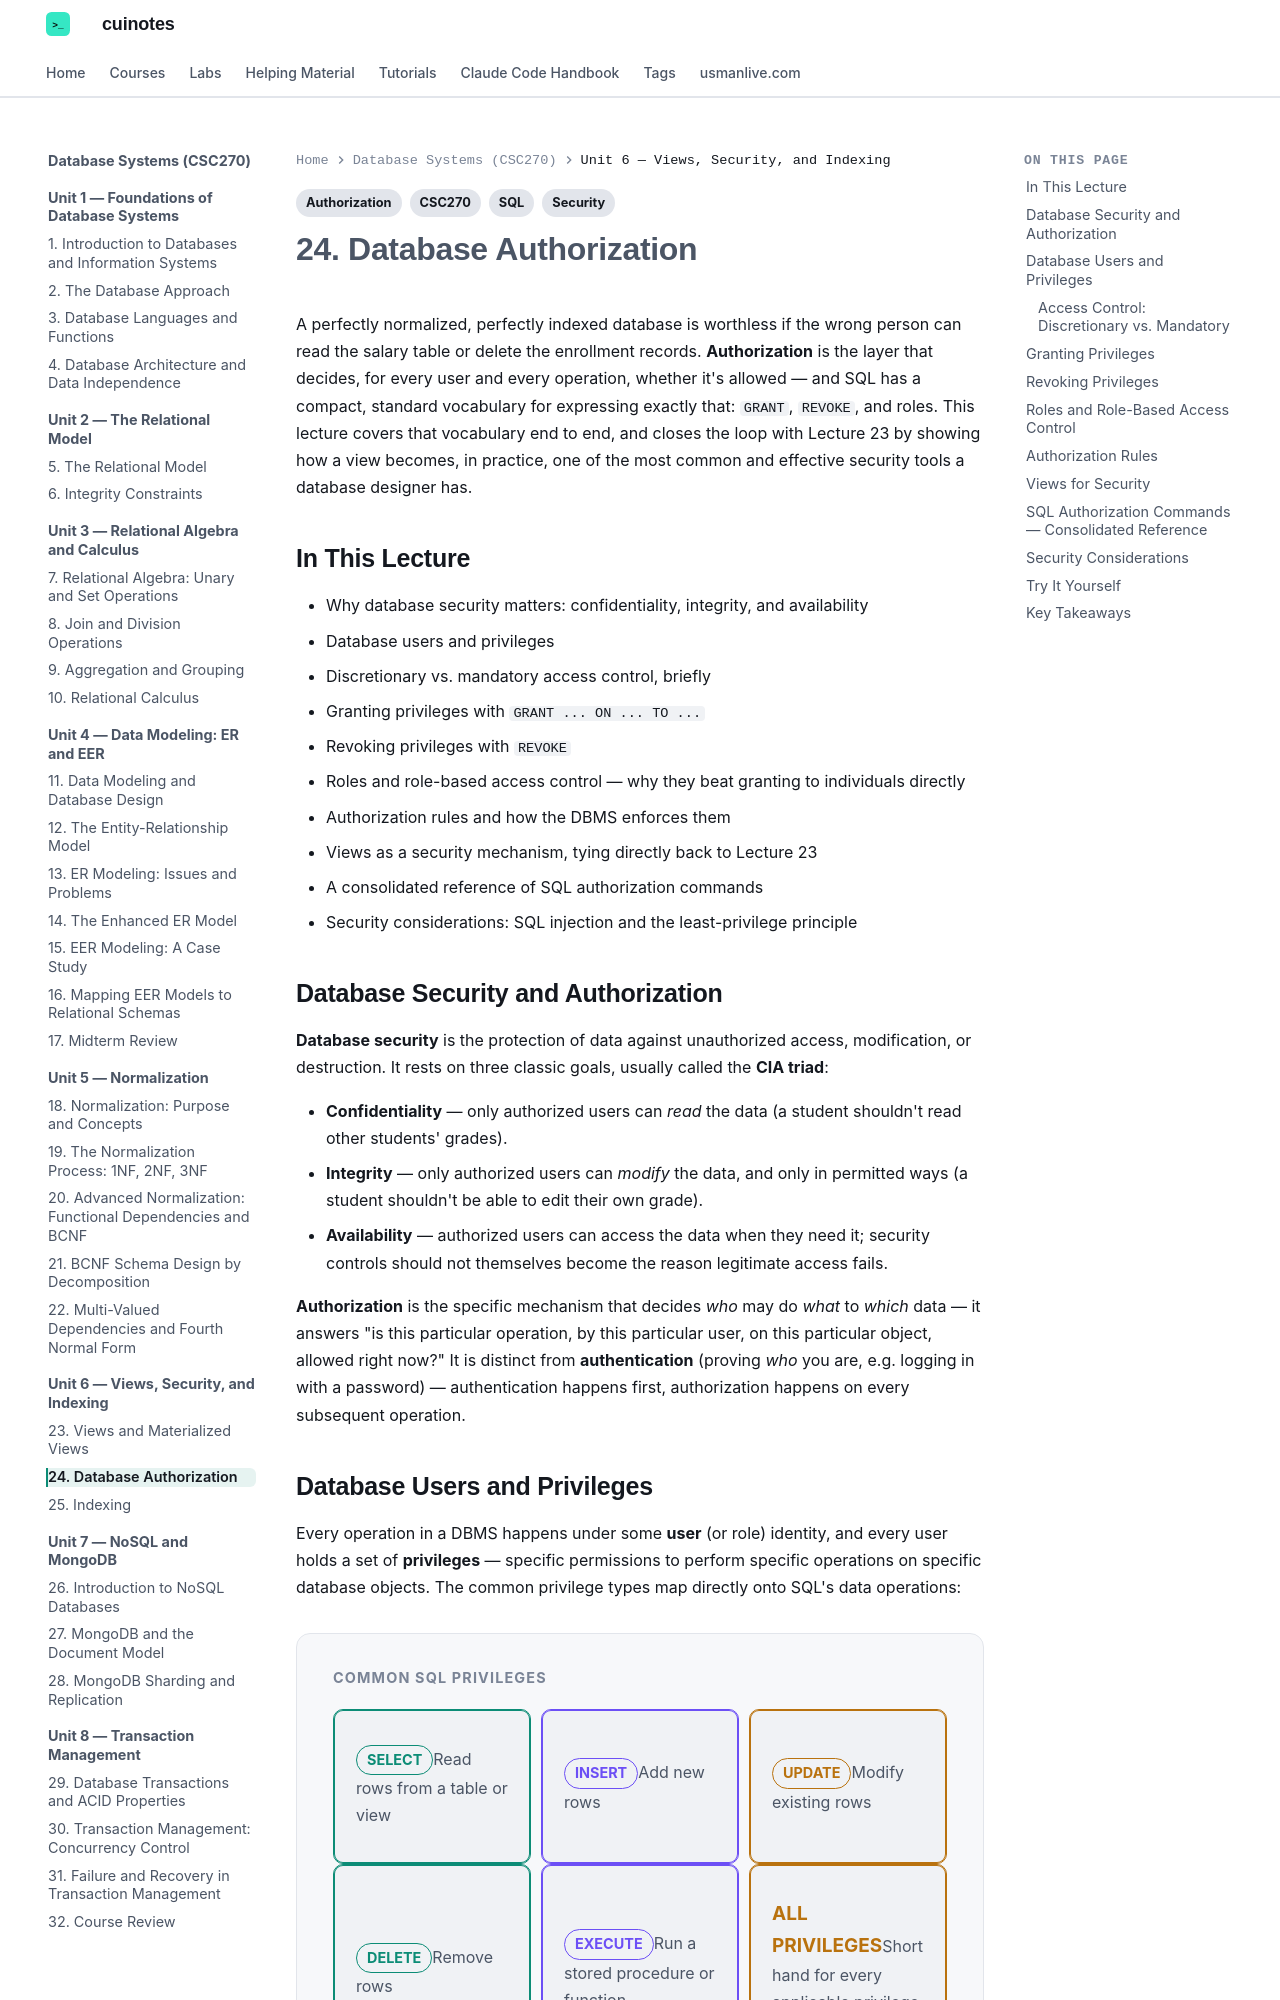

repository: mua22/mern-web-book · page: database-systems/lecture-24-database-authorization/index.html · generator: mkdocs

---
title: "24. Database Authorization"
tags:
  - CSC270
  - SQL
  - Security
  - Authorization
---

# 24. Database Authorization

A perfectly normalized, perfectly indexed database is worthless if the wrong person can
read the salary table or delete the enrollment records. **Authorization** is the layer that
decides, for every user and every operation, whether it's allowed — and SQL has a compact,
standard vocabulary for expressing exactly that: `GRANT`, `REVOKE`, and roles. This lecture
covers that vocabulary end to end, and closes the loop with Lecture 23 by showing how a view
becomes, in practice, one of the most common and effective security tools a database
designer has.

## In This Lecture

- Why database security matters: confidentiality, integrity, and availability
- Database users and privileges
- Discretionary vs. mandatory access control, briefly
- Granting privileges with `GRANT ... ON ... TO ...`
- Revoking privileges with `REVOKE`
- Roles and role-based access control — why they beat granting to individuals directly
- Authorization rules and how the DBMS enforces them
- Views as a security mechanism, tying directly back to Lecture 23
- A consolidated reference of SQL authorization commands
- Security considerations: SQL injection and the least-privilege principle

## Database Security and Authorization

**Database security** is the protection of data against unauthorized access, modification,
or destruction. It rests on three classic goals, usually called the **CIA triad**:

- **Confidentiality** — only authorized users can *read* the data (a student shouldn't read
  other students' grades).
- **Integrity** — only authorized users can *modify* the data, and only in permitted ways
  (a student shouldn't be able to edit their own grade).
- **Availability** — authorized users can access the data when they need it; security
  controls should not themselves become the reason legitimate access fails.

**Authorization** is the specific mechanism that decides *who* may do *what* to *which*
data — it answers "is this particular operation, by this particular user, on this particular
object, allowed right now?" It is distinct from **authentication** (proving *who* you are,
e.g. logging in with a password) — authentication happens first, authorization happens on
every subsequent operation.
